9-way image classification set "ProvaDV" from GitHub (nigno17/Datasets); label vocabulary: apple, banana, dice, flat screwdriver, hammer, lemon, orange, spatula, tennis ball.

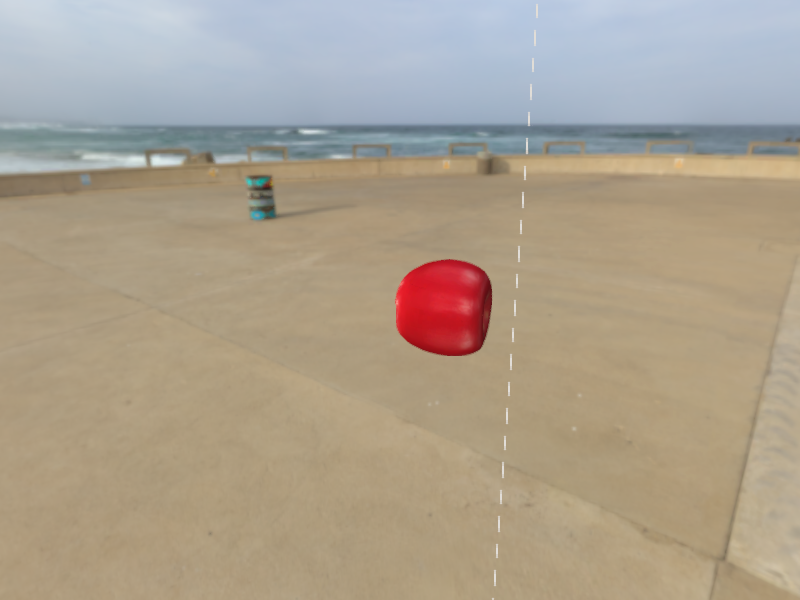
Label: apple

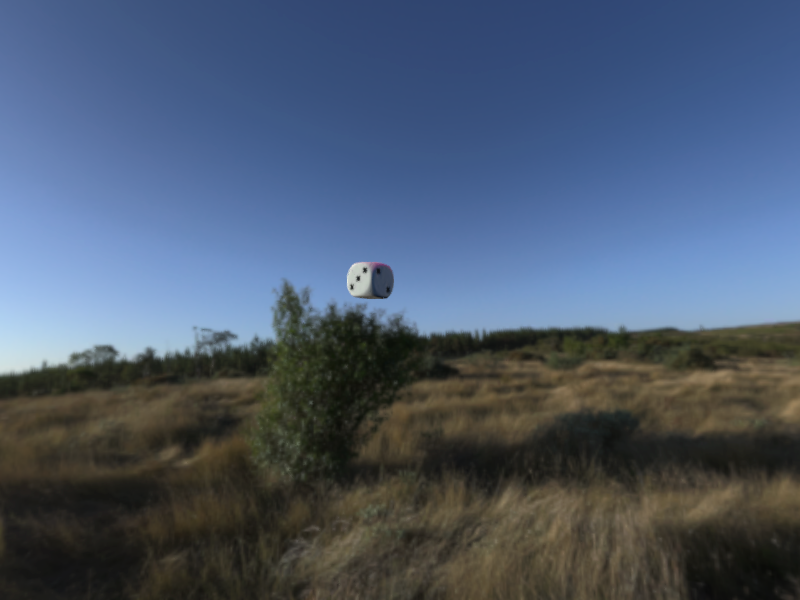
Label: dice

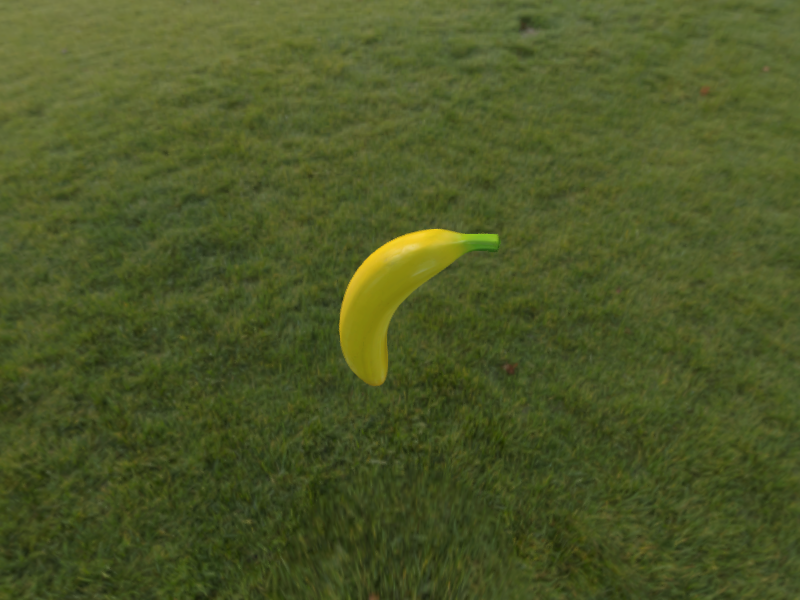
Label: banana

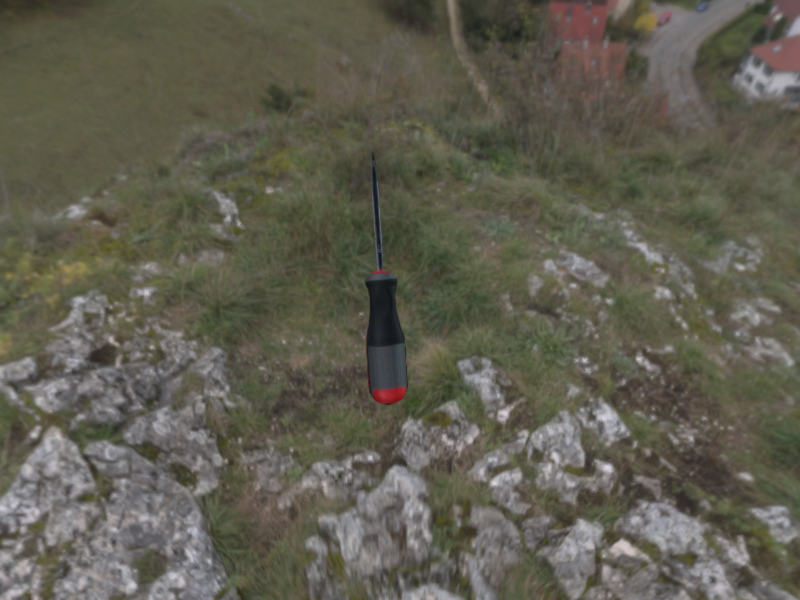
Label: flat screwdriver

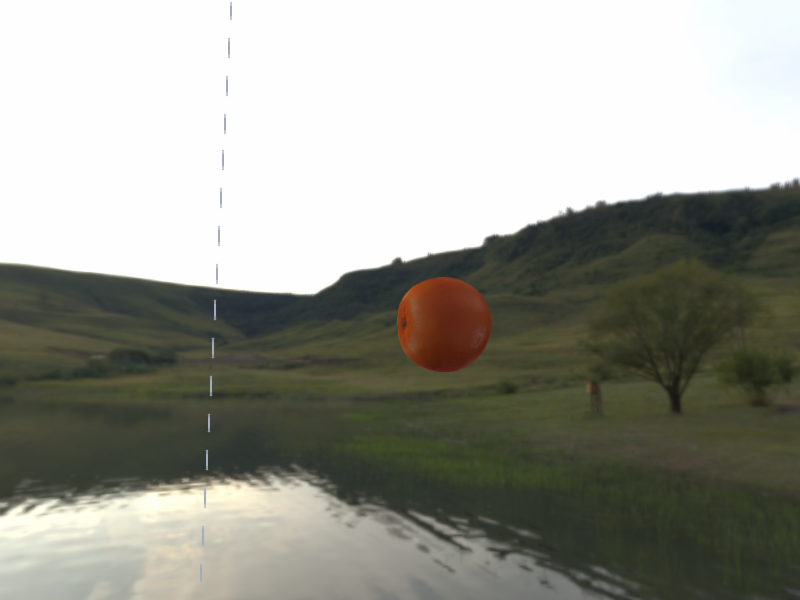
Label: orange

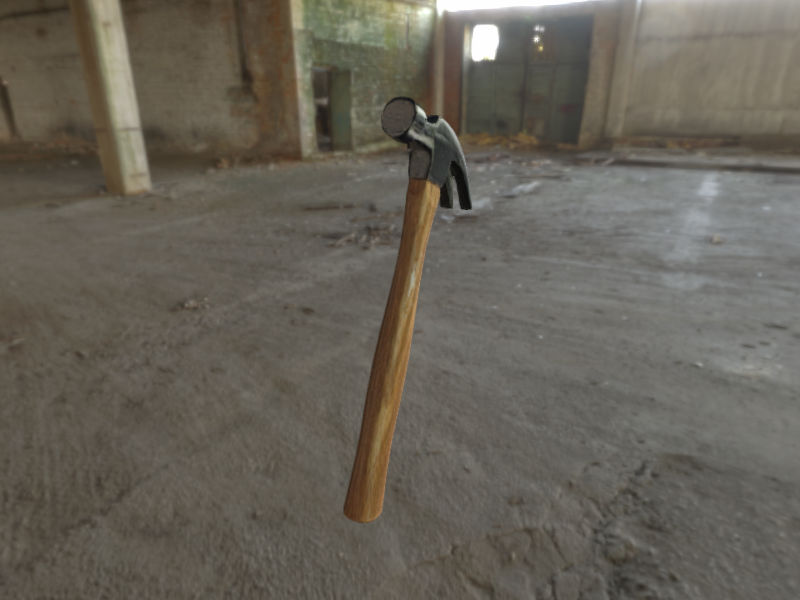
Label: hammer
